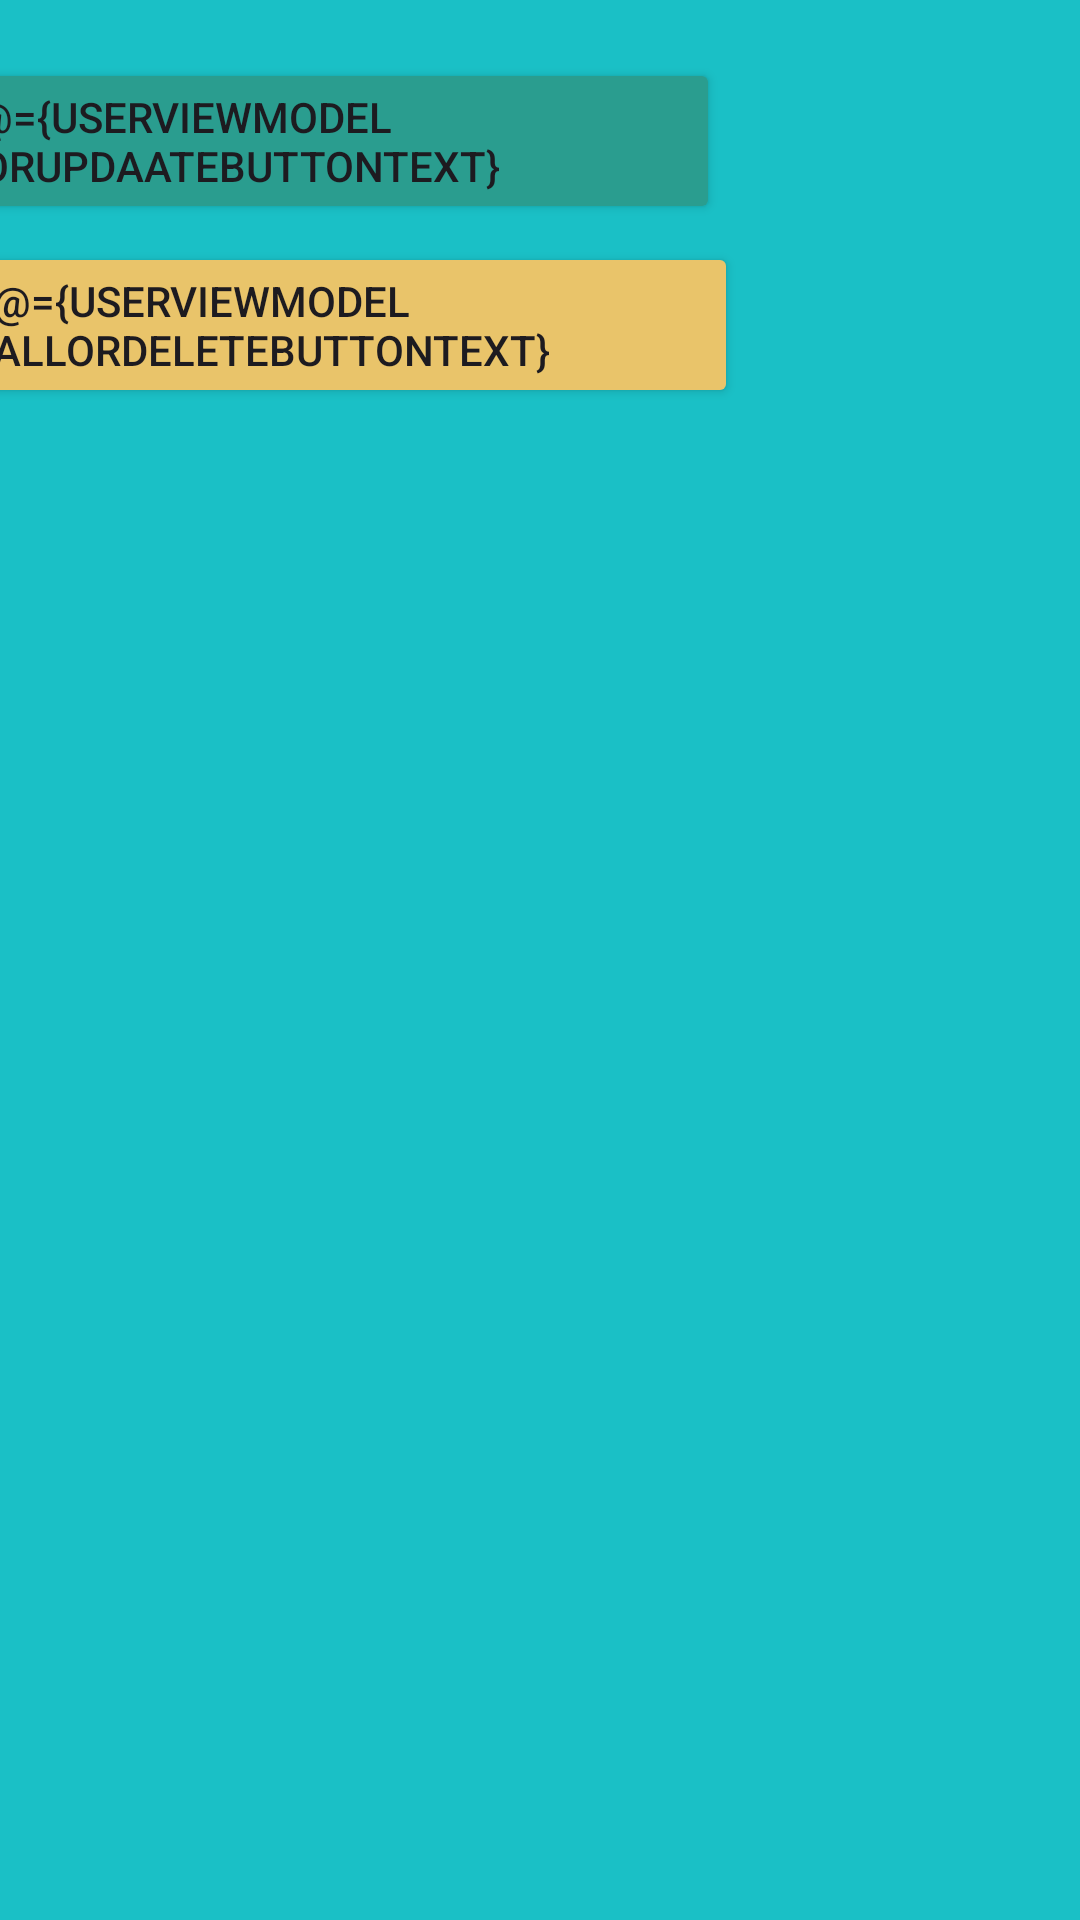

Layout XML and referenced resources for this Android screen:
<!-- AndroidManifest.xml: application theme Theme.LiveDataViewModelDataBinding -->
<!-- res/layout/activity_main.xml -->
<?xml version="1.0" encoding="utf-8"?>
<layout xmlns:android="http://schemas.android.com/apk/res/android"
    xmlns:app="http://schemas.android.com/apk/res-auto"
    xmlns:tools="http://schemas.android.com/tools">
    
    <data>
        <variable
            name="userViewModel"
            type="com.cycolabs.livedataviewmodeldatabinding.viewModel.UserViewModel" />
    </data>

    <androidx.constraintlayout.widget.ConstraintLayout
        android:id="@+id/main"
        android:layout_width="match_parent"
        android:layout_height="match_parent"
        tools:context=".MainActivity"
        android:background="@drawable/gradient_background">

        <androidx.constraintlayout.widget.ConstraintLayout
            android:id="@+id/constraint_inner"
            android:layout_width="0dp"
            android:layout_height="150dp"
            app:layout_constraintEnd_toEndOf="parent"
            app:layout_constraintStart_toStartOf="parent"
            app:layout_constraintTop_toTopOf="parent">

            <EditText
                android:id="@+id/etName"
                android:text="@={userViewModel.inputName}"
                android:layout_width="0dp"
                android:layout_height="wrap_content"
                android:layout_marginStart="16dp"
                android:layout_marginTop="16dp"
                android:layout_marginEnd="27dp"
                android:layout_marginBottom="9dp"
                android:hint="Enter your name"
                app:layout_constraintBottom_toTopOf="@+id/etNumber"
                app:layout_constraintEnd_toStartOf="@+id/btnSave"
                app:layout_constraintStart_toStartOf="parent"
                app:layout_constraintTop_toTopOf="parent"
                app:layout_constraintVertical_chainStyle="packed"
                android:textColor="@color/white"/>

            <EditText
                android:id="@+id/etNumber"
                android:text="@={userViewModel.inputEmail}"
                android:layout_width="0dp"
                android:layout_height="wrap_content"
                android:layout_marginStart="16dp"
                android:layout_marginEnd="27dp"
                android:layout_marginBottom="19dp"
                android:hint="Enter The Number"
                app:layout_constraintBottom_toBottomOf="parent"
                app:layout_constraintEnd_toStartOf="@+id/btnDelete"
                app:layout_constraintStart_toStartOf="parent"
                app:layout_constraintTop_toBottomOf="@+id/etName"
                android:textColor="@color/white"/>

            <Button
                android:id="@+id/btnSave"
                android:onClick="@{()->userViewModel.saveOrUpdate()}"
                android:text="@={userViewModel.saveOrUpdaateButtonText}"
                android:layout_width="wrap_content"
                android:layout_height="wrap_content"
                android:layout_marginTop="5dp"
                android:layout_marginEnd="120dp"
                android:layout_marginBottom="6dp"
                android:backgroundTint="#2a9d8f"
                app:layout_constraintBottom_toTopOf="@+id/btnDelete"
                app:layout_constraintEnd_toEndOf="parent"
                app:layout_constraintStart_toEndOf="@+id/etName"
                app:layout_constraintTop_toTopOf="parent"
                app:layout_constraintVertical_chainStyle="packed" />

            <Button
                android:id="@+id/btnDelete"
                android:text="@={userViewModel.clearAllOrDeleteButtonText}"
                android:onClick="@{()->userViewModel.clearAllOrDelete()}"
                android:layout_width="wrap_content"
                android:layout_height="wrap_content"
                android:layout_marginEnd="114dp"
                android:backgroundTint="#e9c46a"
                app:layout_constraintBottom_toBottomOf="parent"
                app:layout_constraintEnd_toEndOf="parent"
                app:layout_constraintStart_toEndOf="@+id/etNumber"
                app:layout_constraintTop_toBottomOf="@+id/btnSave" />

        </androidx.constraintlayout.widget.ConstraintLayout>

        <androidx.recyclerview.widget.RecyclerView
            android:id="@+id/recyclerView"
            android:layout_width="match_parent"
            android:layout_height="0dp"
            app:layout_constraintBottom_toBottomOf="parent"
            app:layout_constraintTop_toBottomOf="@+id/constraint_inner" />

    </androidx.constraintlayout.widget.ConstraintLayout>

</layout>
<!-- resources referenced by this layout -->
<resources>
  <color name="white">#FFFFFFFF</color>
  <!-- drawable gradient_background (drawable) -->
  <?xml version="1.0" encoding="utf-8"?>
  <shape xmlns:android="http://schemas.android.com/apk/res/android">
      <gradient
          android:type="sweep"
          android:startColor="#1ac0c6"
          android:endColor="#1ac0c6"
          android:angle="90"/>
  </shape>
  <style name="Theme.LiveDataViewModelDataBinding" parent="Base.Theme.LiveDataViewModelDataBinding" />
  <style name="Base.Theme.LiveDataViewModelDataBinding" parent="Theme.Material3.DayNight.NoActionBar">
          
          
      </style>
</resources>
